pico-8 play session: mixed d-pad (fixed 12-tick cycle)

[t = 1 s] mixed d-pad (1.2s cycle ×~1): → ← ↑ ↓ + 🅾/❎ taps, ~1s
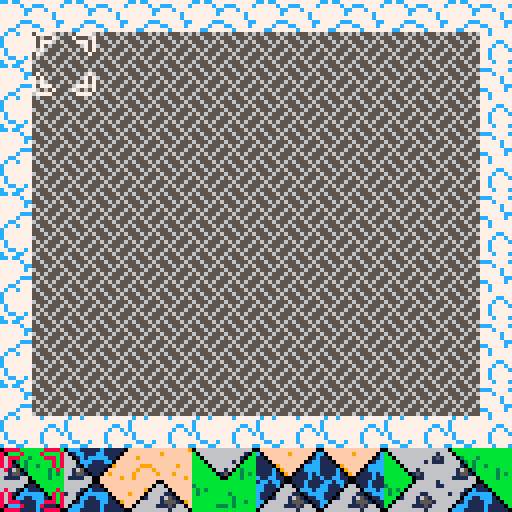
[t = 2 s] mixed d-pad (1.2s cycle ×~1): → ← ↑ ↓ + 🅾/❎ taps, ~2s
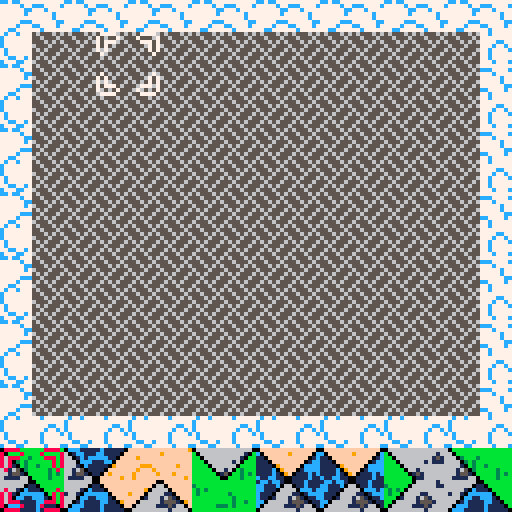
[t = 4 s] mixed d-pad (1.2s cycle ×~3): → ← ↑ ↓ + 🅾/❎ taps, ~4s
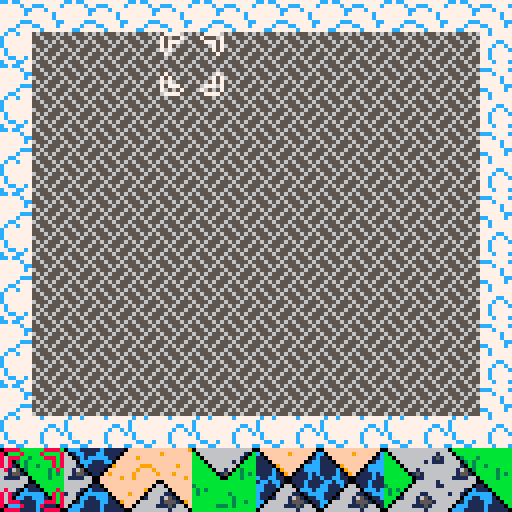

pico-8 cartridge
version 8
__lua__
-- wang tile puzzle
-- -

-- eleven tiles, four colors
-- fill in the region with the
-- tiles provided
-- if you get in a pinch you can
-- use the stone block

-- sprite flags
-- uu ll rr dd
-- 00 grass
-- 01 stone 
-- 10 water
-- 11 sand

function _init()
cursorx = 0
cursory = 0
xmax = 6
ymax = 5
pcursor = 0
pieces = {}
alltiles = {2, 4, 6, 8, 10, 12, 14, 32, 34, 36, 38}
new_game(6, 4, 0)
cooldown = 0
cooldownmax = 5
cursorswap = 0
end

function add_tile()
  local newtile = flr(rnd(#alltiles - 1) + 1)
  newtile = alltiles[newtile]
  if flr(rnd(40)) == 0 then newtile = 40 end
  pieces[#pieces + 1] = newtile
end

function new_game()
  cursorx = 0
  cursory = 0
  pieces = {}
  for i=1,8 do
    add_tile()
  end
  pcursor = 1
  for x=0,xmax do
    for y=0,ymax do
      mset( x * 2,       y * 2,      44)
      mset((x * 2) + 1,  y * 2,      45)
      mset( x * 2,      (y * 2) + 1, 60)
      mset((x * 2) + 1, (y * 2) + 1, 61)
    end
  end 
end

function draw_clouds()
  for x=0,7 do
    for y=0,6 do
      spr(76, x * 16, y * 16, 2, 2)
    end
  end
end

function draw_board()
  palt(0, 0)
  map(0, 0, 8, 8, 14, 12)
  palt()
end

function draw_pieces()
  for i=1,#pieces do
    local t=pieces[i]
    spr(t, (i * 16) - 16, 112, 2, 2)
  end
end

function draw_cursors()
  pal()
  if cursorswap == 0 then pal(7, 8) end 
  spr(46, 8 + (cursorx * 16), 8 + (cursory * 16), 2, 2)
  pal()
  if cursorswap == 1 then pal(7, 8) end 
  spr(46, (pcursor * 16) - 16, 112, 2, 2, 1)
  pal()
end

function draw_debug()
  cursor(1, 1)
  color(7)
  for i=1,#pieces do
    cursor(1 + (i * 12), 1)
    print(pieces[i])
  end
  color(12)
  cursor(1, 9)
  print(cursorswap)
end

function _draw()
  cls()
  draw_clouds()
  draw_board()
  draw_pieces()
  draw_cursors()
  --draw_debug()
  
end

function move_bcursor()
  if btn(0) then cursorx -= 1 cooldown = cooldownmax end
  if btn(1) then cursorx += 1 cooldown = cooldownmax end
  if btn(2) then cursory -= 1 cooldown = cooldownmax end
  if btn(3) then cursory += 1 cooldown = cooldownmax end
  if cursorx < 0 then cursorx = 0 end
  if cursorx > xmax then cursorx = xmax end
  if cursory < 0 then cursory = 0 end
  if cursory > ymax then cursory = ymax end
end

function move_pcursor()
  if btn(0) then pcursor -= 1 cooldown = cooldownmax end
  if btn(1) then pcursor += 1 cooldown = cooldownmax end
  if pcursor < 1 then pcursor = 1 end
  if pcursor > #pieces then pcursor = #pieces end
end

function _update()
  cooldown -= 1
  if cooldown < 0 then
    cooldown = 0
  end
  
  if btn(5) then
    cursorswap = 0
  else
    cursorswap = 1
  end
  
  if cooldown == 0 then
    if cursorswap == 0 then
      move_pcursor()
    else
      move_bcursor()
    end
  end
  -- check for win condition
  -- check for button input

end
__gfx__
000000000000000006666666666666660ccc11111c11111006666666666666600ffffffffffffff0cccc11111c111111fffffffffffffff90666666666666660
0000000000000000b066666666666166b01cc111cc111106b06666666666610bc0ffffff9fffff0cc11cc111cc11111cffffffff9ffffffff06666666666610b
0070070000000000bb06666666661516bb01c1ccccc11016bb066666666610bb110ffffffffff01c1111c1ccccc1111cff9fffffffffffffff066666666610bb
0007700000000000bbb0666666161116bbb0ccc111cc0116bbb0666666160bbb1110ffffffff01cc1111ccc111cc11ccfffffffffffffffffff0666666160bbb
0007700000000000bbbb066666666666bbbb0c1111106666bbbb06666660bbbb111109fffff0cccc1111cc111111ccccfff999ffffff9ffffff906666660bbbb
0070070000000000bbbbb06616666666bbbbb01111066666bbbbb066160b3bbb1111c09fff01cccc1111c1111111ccccff9fff9fffffffffff9ff066160b3bbb
0000000000000000bbbbbb0151666666bbbbbb0110666666bbbbbb0150bb3b3b1111c109f0111c1c1111c11111111c1cf9fffff9fff9fffff9ffff0150bb3b3b
0000000000000000bbbbbbb011666666bbbbbbb001666666bbbbbbb00bbb3bbbc11cc11001111c11c11cc11111111c11f9ffffffffffff9ff9fffff00bbb3bbb
0000000000000000bbbbbbb066666166bbbbbbb006666166bbbbbbbbbbbbbbbb1cc1cc100111c1111cc1cc100111c111fffffff00ffffffffffffff00bbbbbbb
00000000000000003bbbbb06666661163bbbbb01106661163bbbbbbbbbbbbbbbcc111c066011c111cc111c0f9011c111ffffff0660ffffffffffff0110bbbbbb
0000000000000000b3b3b06666666666b3b3b0c111066666b3b3bbbbbbbbbbbbcc111066660ccc1ccc1110ffff0ccc1cffff9066660fffffffff90c1110bbbbb
0000000000000000b3bb066661166666b3bb0cccccc06666b3bbbbbbb3bbbbbbc111066661101cccc1110fff99901ccc9fff06666110ffff9fff0cccccc0bbbb
0000000000000000bbb0166616516666bbb0cc11ccc10666bbbbbbbbbb3bbbbbc11016661651011cc110fff9fff9011cfff0166616510ffffff0cc11ccc10bbb
0000000000000000bb06666615551666bb01c1111cc11066bbbbbbbbbb3bb3bbcc06666615551011cc0ffffffffff011ff0666661555109fff01c1111cc110bb
0000000000000000b066666111516666b0ccc1111c111106bbbbbb333b3bbbbbc066666111516601c0ffffffff9fff01f06666611151660ff0ccc1111c11110b
000000000000000006666666661666660ccc11111c111110bbbbbbbbbbbbbbbb06666666661666600fffff9ffffffff006666666661666600ccc11111c111110
0ccc11111c1111100ccc11111c1111100bbbbbbbbbbbbbbb06666666666666600000000000000000202020202020202056555656565556560777700000077770
601cc111cc11110f601cc111cc11110660bbbbbbbbbbbbbbb06666666666610f0655555555555550000200020002000255655565556555657000070000700007
6601c1ccccc110ff6601c1ccccc110166603bbb3bbbbbbbbbb066666666610ff0567676767676750202020202020202055565656555656567077700000077707
6660ccc111cc0fff6660ccc111cc011666603b3bbbbbbbbbbbb0666666160fff0576777777777550020002000200020065556555655565557070000000000707
66610c1111109fff66610c111110666666610b3bb3bbbbbbbbbb066666609fff0567677777775500202020202020202056565556565655567070000000000707
66165011110fffff66165011110666666616503bbbbb3bbbbbbbb066160fffff0577705555655050000200020002000255655565556555650700000000000070
6615510110f9ffff66155101106666666615510bbbbb3b3bbbbbbb0150f9ffff0567757777655500202020202020202056565655565656550000000000000000
611116600fffff9f611116600166666661111660bbbb3bbbbbbbbbb00fffff9f0577757777655050020002000200020065556555655565550000000000000000
666666600fffffff6666666006666166666666600bbbbbbbbbbbbbb00fffffff0567757777655500202020202020202056555656565556560000000000000000
6666660110ffffff6666660f906661166666660110bbbbbb3bbbbb0660ffffff0577757777655050000200020002000255655565556555650000000000000000
666610c1110fffff666610ffff066666666610c1110bbbbbb3b3b066660fffff0567766666655500202020202020202055565656555656560700000000000070
16610cccccc0ffff16610fff9990666616610cccccc0bbbbb3bb06666110ffff0577555555565050020002000200020065556555655565557070000000000707
6660cc11ccc10fff6660fff9fff906666660cc11ccc10bbbbbb0166616510fff0565555555556500202020202020202056565556565655567070000000000707
6601c1111cc1109f660ffffffffff0666601c1111cc110bbbb0666661555109f0555505050505650000200020002000255655565556555657077700000077707
60ccc1111c11110f60ffffffff9fff0660ccc1111c11110bb06666611151660f0555050505050560202020202020202056565655565656557000070000700007
0ccc11111c1111100fffff9ffffffff00ccc11111c11111006666666661666600000000000000000020002000200020065556555655565550777700000077770
bbbbbbbbbbbbbbbbcccc11111c111111fffffffffffffff9666666666662666623332232323332336666666666666666cc7cc777777777775665566566666555
bbbbbbbbbbbbbbbbc11cc111cc11111cffffffff9fffffff666666666662666633b323333b333b33666666666666616677777c77ccc7777c6666655666666665
bb33bbb3bbbbbbbb1111c1ccccc1111cff9fffffffffffff66626666662b2666b3b3b3333b333b336616666666661516777777cc777c77776666665666666665
bbbb3b3bbbbbbbbb1111ccc111cc11ccffffffffffffffff66626666662b3266b3b3b3333b333b336666666666161116777777c777777c776666665666666665
bbbb3b3bb3bbbbbb1111cc111111ccccfff999ffffff9fff662b266662b33322b3b3b33b3b333b3b66611666666666667777777777777c775666655556666655
bbbbbb3bbbbb3bbb1111c1111111ccccff9fff9fffffffff662b326622b32226b3b3b33b3b3b3b3b661651661666666677777ccc777777cc6555566665665566
bbbbbbbbbbbb3b3b1111c11111111c1cf9fffff9fff9ffff62b33322662b3266b332b3323b3b233b66155161516666667777c777cc7777c76665666666556666
bbbbbbbbbbbb3bbbc11cc11111111c11f9ffffffffffff9f22b3222662b333222233222332211221611116611166666677cc777777c777776665666666656666
bbbbbbbbbbbbbbbb1cc1cc111111c111ffffffffffffffff662b3266222b22261cc1cc111111c11166666666666661667c77c77777c777776665666666656666
3bbbbbbbbbbbbbbbcc111c111111c111ffffffff9fffffff62b33322662b3266cc111c111111c1116666666666666116c7777777777777776665566666655666
b3b3bbbbbbbbbbbbcc111cc111cccc1cffff9fffffffffff222b222662b33222cc111cc111cccc1c6666166666666666c77777777777cc776656655566566555
b3bbbbbbb3bbbbbbc1111ccccccc1ccc9fffffff999fffff662b3266222b2226c1111ccccccc1ccc1661166661166666c7777777777c77c75566666655666666
bbbbbbbbbb3bbbbbc111cc11ccc1111cfff9fff9fff99fff62b3322266622666c111cc11ccc1111c66611666165166667c77777777c7777c6566666665666666
bbbbbbbbbb3bb3bbcc11c1111cc11111ffffffffffffff9f222b222666622666cc11c1111cc1111166666666155516667c77777777c777776566666665666666
bbbbbb333b3bbbbbccccc1111c111111ffffffffff9fffff6662266666622266ccccc1111c111111666666611151666677cc77c777c777776566666665566666
bbbbbbbbbbbbbbbbcccc11111c111111ffffff9fffffffff6662226666666666cccc11111c1111116666666666166666c777cc77777c777c6556666656655666
00000000000000000000000000000000000000000000000000000000000000000000000000000000000000000000000000000000000000000000000000000000
00000000000000000000000000000000000000000000000000000000000000000000000000000000000000000000000000000000000000000000000000000000
00000000000000000000000000000000000000000000000000000000000000000000000000000000000000000000000000000000000000000000000000000000
00000000000000000000000000000000000000000000000000000000000000000000000000000000000000000000000000000000000000000000000000000000
00000000000000000000000000000000000000000000000000000000000000000000000000000000000000000000000000000000000000000000000000000000
00000000000000000000000000000000000000000000000000000000000000000000000000000000000000000000000000000000000000000000000000000000
00000000000000000000000000000000000000000000000000000000000000000000000000000000000000000000000000000000000000000000000000000000
00000000000000000000000000000000000000000000000000000000000000000000000000000000000000000000000000000000000000000000000000000000
00000000000000000000000000000000000000000000000000000000000000000000000000000000000000000000000000000000000000000000000000000000
00000000000000000000000000000000000000000000000000000000000000000000000000000000000000000000000000000000000000000000000000000000
00000000000000000000000000000000000000000000000000000000000000000000000000000000000000000000000000000000000000000000000000000000
00000000000000000000000000000000000000000000000000000000000000000000000000000000000000000000000000000000000000000000000000000000
00000000000000000000000000000000000000000000000000000000000000000000000000000000000000000000000000000000000000000000000000000000
00000000000000000000000000000000000000000000000000000000000000000000000000000000000000000000000000000000000000000000000000000000
00000000000000000000000000000000000000000000000000000000000000000000000000000000000000000000000000000000000000000000000000000000
00000000000000000000000000000000000000000000000000000000000000000000000000000000000000000000000000000000000000000000000000000000
00000000000000000000000000000000000000000000000000000000000000000000000000000000000000000000000000000000000000000000000000000000
00000000000000000000000000000000000000000000000000000000000000000000000000000000000000000000000000000000000000000000000000000000
00000000000000000000000000000000000000000000000000000000000000000000000000000000000000000000000000000000000000000000000000000000
00000000000000000000000000000000000000000000000000000000000000000000000000000000000000000000000000000000000000000000000000000000
00000000000000000000000000000000000000000000000000000000000000000000000000000000000000000000000000000000000000000000000000000000
00000000000000000000000000000000000000000000000000000000000000000000000000000000000000000000000000000000000000000000000000000000
00000000000000000000000000000000000000000000000000000000000000000000000000000000000000000000000000000000000000000000000000000000
00000000000000000000000000000000000000000000000000000000000000000000000000000000000000000000000000000000000000000000000000000000
00000000000000000000000000000000000000000000000000000000000000000000000000000000000000000000000000000000000000000000000000000000
00000000000000000000000000000000000000000000000000000000000000000000000000000000000000000000000000000000000000000000000000000000
00000000000000000000000000000000000000000000000000000000000000000000000000000000000000000000000000000000000000000000000000000000
00000000000000000000000000000000000000000000000000000000000000000000000000000000000000000000000000000000000000000000000000000000
00000000000000000000000000000000000000000000000000000000000000000000000000000000000000000000000000000000000000000000000000000000
00000000000000000000000000000000000000000000000000000000000000000000000000000000000000000000000000000000000000000000000000000000
00000000000000000000000000000000000000000000000000000000000000000000000000000000000000000000000000000000000000000000000000000000
00000000000000000000000000000000000000000000000000000000000000000000000000000000000000000000000000000000000000000000000000000000
00000000000000000000000000000000000000000000000000000000000000000000000000000000000000000000000000000000000000000000000000000000
00000000000000000000000000000000000000000000000000000000000000000000000000000000000000000000000000000000000000000000000000000000
00000000000000000000000000000000000000000000000000000000000000000000000000000000000000000000000000000000000000000000000000000000
00000000000000000000000000000000000000000000000000000000000000000000000000000000000000000000000000000000000000000000000000000000
00000000000000000000000000000000000000000000000000000000000000000000000000000000000000000000000000000000000000000000000000000000
00000000000000000000000000000000000000000000000000000000000000000000000000000000000000000000000000000000000000000000000000000000
00000000000000000000000000000000000000000000000000000000000000000000000000000000000000000000000000000000000000000000000000000000
00000000000000000000000000000000000000000000000000000000000000000000000000000000000000000000000000000000000000000000000000000000
00000000000000000000000000000000000000000000000000000000000000000000000000000000000000000000000000000000000000000000000000000000
00000000000000000000000000000000000000000000000000000000000000000000000000000000000000000000000000000000000000000000000000000000
00000000000000000000000000000000000000000000000000000000000000000000000000000000000000000000000000000000000000000000000000000000
00000000000000000000000000000000000000000000000000000000000000000000000000000000000000000000000000000000000000000000000000000000
00000000000000000000000000000000000000000000000000000000000000000000000000000000000000000000000000000000000000000000000000000000
00000000000000000000000000000000000000000000000000000000000000000000000000000000000000000000000000000000000000000000000000000000
00000000000000000000000000000000000000000000000000000000000000000000000000000000000000000000000000000000000000000000000000000000
00000000000000000000000000000000000000000000000000000000000000000000000000000000000000000000000000000000000000000000000000000000
00000000000000000000000000000000000000000000000000000000000000000000000000000000000000000000000000000000000000000000000000000000
00000000000000000000000000000000000000000000000000000000000000000000000000000000000000000000000000000000000000000000000000000000
00000000000000000000000000000000000000000000000000000000000000000000000000000000000000000000000000000000000000000000000000000000
00000000000000000000000000000000000000000000000000000000000000000000000000000000000000000000000000000000000000000000000000000000
00000000000000000000000000000000000000000000000000000000000000000000000000000000000000000000000000000000000000000000000000000000
00000000000000000000000000000000000000000000000000000000000000000000000000000000000000000000000000000000000000000000000000000000
00000000000000000000000000000000000000000000000000000000000000000000000000000000000000000000000000000000000000000000000000000000
00000000000000000000000000000000000000000000000000000000000000000000000000000000000000000000000000000000000000000000000000000000
00000000000000000000000000000000000000000000000000000000000000000000000000000000000000000000000000000000000000000000000000000000
00000000000000000000000000000000000000000000000000000000000000000000000000000000000000000000000000000000000000000000000000000000
00000000000000000000000000000000000000000000000000000000000000000000000000000000000000000000000000000000000000000000000000000000
00000000000000000000000000000000000000000000000000000000000000000000000000000000000000000000000000000000000000000000000000000000
00000000000000000000000000000000000000000000000000000000000000000000000000000000000000000000000000000000000000000000000000000000
00000000000000000000000000000000000000000000000000000000000000000000000000000000000000000000000000000000000000000000000000000000
00000000000000000000000000000000000000000000000000000000000000000000000000000000000000000000000000000000000000000000000000000000
00000000000000000000000000000000000000000000000000000000000000000000000000000000000000000000000000000000000000000000000000000000
00000000000000000000000000000000000000000000000000000000000000000000000000000000000000000000000000000000000000000000000000000000
00000000000000000000000000000000000000000000000000000000000000000000000000000000000000000000000000000000000000000000000000000000
00000000000000000000000000000000000000000000000000000000000000000000000000000000000000000000000000000000000000000000000000000000
00000000000000000000000000000000000000000000000000000000000000000000000000000000000000000000000000000000000000000000000000000000
00000000000000000000000000000000000000000000000000000000000000000000000000000000000000000000000000000000000000000000000000000000
00000000000000000000000000000000000000000000000000000000000000000000000000000000000000000000000000000000000000000000000000000000
00000000000000000000000000000000000000000000000000000000000000000000000000000000000000000000000000000000000000000000000000000000
00000000000000000000000000000000000000000000000000000000000000000000000000000000000000000000000000000000000000000000000000000000
00000000000000000000000000000000000000000000000000000000000000000000000000000000000000000000000000000000000000000000000000000000
00000000000000000000000000000000000000000000000000000000000000000000000000000000000000000000000000000000000000000000000000000000
00000000000000000000000000000000000000000000000000000000000000000000000000000000000000000000000000000000000000000000000000000000
00000000000000000000000000000000000000000000000000000000000000000000000000000000000000000000000000000000000000000000000000000000
00000000000000000000000000000000000000000000000000000000000000000000000000000000000000000000000000000000000000000000000000000000
00000000000000000000000000000000000000000000000000000000000000000000000000000000000000000000000000000000000000000000000000000000
00000000000000000000000000000000000000000000000000000000000000000000000000000000000000000000000000000000000000000000000000000000
00000000000000000000000000000000000000000000000000000000000000000000000000000000000000000000000000000000000000000000000000000000
__gff__
0000000000000000000000000000000000000000000000000000000000000000000000000000000000000000000000000000000000000000000000000000000000000000000000000000000000000000000000000000000000000000000000000000000000000000000000000000000000000000000000000000000000000000
0000000000000000000000000000000000000000000000000000000000000000000000000000000000000000000000000000000000000000000000000000000000000000000000000000000000000000000000000000000000000000000000000000000000000000000000000000000000000000000000000000000000000000
__map__
0000000000000000000000000000000000000000000000000000000000000000000000000000000000000000000000000000000000000000000000000000000000000000000000000000000000000000000000000000000000000000000000000000000000000000000000000000000000000000000000000000000000000000
0000000000000000000000000000000000000000000000000000000000000000000000000000000000000000000000000000000000000000000000000000000000000000000000000000000000000000000000000000000000000000000000000000000000000000000000000000000000000000000000000000000000000000
0000000000000000000000000000000000000000000000000000000000000000000000000000000000000000000000000000000000000000000000000000000000000000000000000000000000000000000000000000000000000000000000000000000000000000000000000000000000000000000000000000000000000000
0000000000000000000000000000000000000000000000000000000000000000000000000000000000000000000000000000000000000000000000000000000000000000000000000000000000000000000000000000000000000000000000000000000000000000000000000000000000000000000000000000000000000000
0000000000000000000000000000000000000000000000000000000000000000000000000000000000000000000000000000000000000000000000000000000000000000000000000000000000000000000000000000000000000000000000000000000000000000000000000000000000000000000000000000000000000000
0000000000000000000000000000000000000000000000000000000000000000000000000000000000000000000000000000000000000000000000000000000000000000000000000000000000000000000000000000000000000000000000000000000000000000000000000000000000000000000000000000000000000000
0000000000000000000000000000000000000000000000000000000000000000000000000000000000000000000000000000000000000000000000000000000000000000000000000000000000000000000000000000000000000000000000000000000000000000000000000000000000000000000000000000000000000000
0000000000000000000000000000000000000000000000000000000000000000000000000000000000000000000000000000000000000000000000000000000000000000000000000000000000000000000000000000000000000000000000000000000000000000000000000000000000000000000000000000000000000000
0000000000000000000000000000000000000000000000000000000000000000000000000000000000000000000000000000000000000000000000000000000000000000000000000000000000000000000000000000000000000000000000000000000000000000000000000000000000000000000000000000000000000000
0000000000000000000000000000000000000000000000000000000000000000000000000000000000000000000000000000000000000000000000000000000000000000000000000000000000000000000000000000000000000000000000000000000000000000000000000000000000000000000000000000000000000000
0000000000000000000000000000000000000000000000000000000000000000000000000000000000000000000000000000000000000000000000000000000000000000000000000000000000000000000000000000000000000000000000000000000000000000000000000000000000000000000000000000000000000000
0000000000000000000000000000000000000000000000000000000000000000000000000000000000000000000000000000000000000000000000000000000000000000000000000000000000000000000000000000000000000000000000000000000000000000000000000000000000000000000000000000000000000000
0000000000000000000000000000000000000000000000000000000000000000000000000000000000000000000000000000000000000000000000000000000000000000000000000000000000000000000000000000000000000000000000000000000000000000000000000000000000000000000000000000000000000000
0000000000000000000000000000000000000000000000000000000000000000000000000000000000000000000000000000000000000000000000000000000000000000000000000000000000000000000000000000000000000000000000000000000000000000000000000000000000000000000000000000000000000000
0000000000000000000000000000000000000000000000000000000000000000000000000000000000000000000000000000000000000000000000000000000000000000000000000000000000000000000000000000000000000000000000000000000000000000000000000000000000000000000000000000000000000000
0000000000000000000000000000000000000000000000000000000000000000000000000000000000000000000000000000000000000000000000000000000000000000000000000000000000000000000000000000000000000000000000000000000000000000000000000000000000000000000000000000000000000000
0000000000000000000000000000000000000000000000000000000000000000000000000000000000000000000000000000000000000000000000000000000000000000000000000000000000000000000000000000000000000000000000000000000000000000000000000000000000000000000000000000000000000000
0000000000000000000000000000000000000000000000000000000000000000000000000000000000000000000000000000000000000000000000000000000000000000000000000000000000000000000000000000000000000000000000000000000000000000000000000000000000000000000000000000000000000000
0000000000000000000000000000000000000000000000000000000000000000000000000000000000000000000000000000000000000000000000000000000000000000000000000000000000000000000000000000000000000000000000000000000000000000000000000000000000000000000000000000000000000000
0000000000000000000000000000000000000000000000000000000000000000000000000000000000000000000000000000000000000000000000000000000000000000000000000000000000000000000000000000000000000000000000000000000000000000000000000000000000000000000000000000000000000000
0000000000000000000000000000000000000000000000000000000000000000000000000000000000000000000000000000000000000000000000000000000000000000000000000000000000000000000000000000000000000000000000000000000000000000000000000000000000000000000000000000000000000000
0000000000000000000000000000000000000000000000000000000000000000000000000000000000000000000000000000000000000000000000000000000000000000000000000000000000000000000000000000000000000000000000000000000000000000000000000000000000000000000000000000000000000000
0000000000000000000000000000000000000000000000000000000000000000000000000000000000000000000000000000000000000000000000000000000000000000000000000000000000000000000000000000000000000000000000000000000000000000000000000000000000000000000000000000000000000000
0000000000000000000000000000000000000000000000000000000000000000000000000000000000000000000000000000000000000000000000000000000000000000000000000000000000000000000000000000000000000000000000000000000000000000000000000000000000000000000000000000000000000000
0000000000000000000000000000000000000000000000000000000000000000000000000000000000000000000000000000000000000000000000000000000000000000000000000000000000000000000000000000000000000000000000000000000000000000000000000000000000000000000000000000000000000000
0000000000000000000000000000000000000000000000000000000000000000000000000000000000000000000000000000000000000000000000000000000000000000000000000000000000000000000000000000000000000000000000000000000000000000000000000000000000000000000000000000000000000000
0000000000000000000000000000000000000000000000000000000000000000000000000000000000000000000000000000000000000000000000000000000000000000000000000000000000000000000000000000000000000000000000000000000000000000000000000000000000000000000000000000000000000000
0000000000000000000000000000000000000000000000000000000000000000000000000000000000000000000000000000000000000000000000000000000000000000000000000000000000000000000000000000000000000000000000000000000000000000000000000000000000000000000000000000000000000000
0000000000000000000000000000000000000000000000000000000000000000000000000000000000000000000000000000000000000000000000000000000000000000000000000000000000000000000000000000000000000000000000000000000000000000000000000000000000000000000000000000000000000000
0000000000000000000000000000000000000000000000000000000000000000000000000000000000000000000000000000000000000000000000000000000000000000000000000000000000000000000000000000000000000000000000000000000000000000000000000000000000000000000000000000000000000000
0000000000000000000000000000000000000000000000000000000000000000000000000000000000000000000000000000000000000000000000000000000000000000000000000000000000000000000000000000000000000000000000000000000000000000000000000000000000000000000000000000000000000000
0000000000000000000000000000000000000000000000000000000000000000000000000000000000000000000000000000000000000000000000000000000000000000000000000000000000000000000000000000000000000000000000000000000000000000000000000000000000000000000000000000000000000000
